Photos from the image-classification dataset "Dataset Kelapa Sawit" in the GitHub repository AnantawidyaPrayoga/Oil-Palm. Its 6 classes are: empty bunch, overripe, ripe, rotten, underripe, unripe.

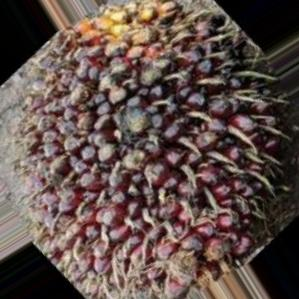
Label: unripe

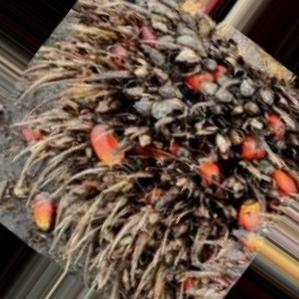
Label: empty bunch

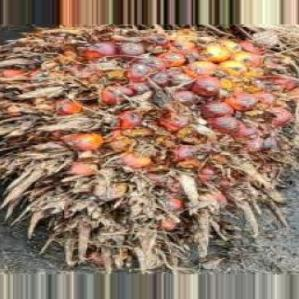
Label: overripe

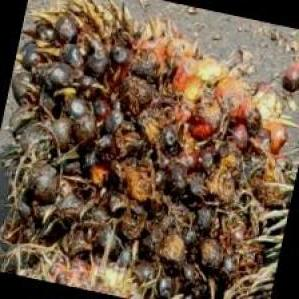
Label: rotten

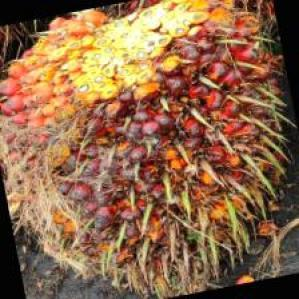
Label: ripe

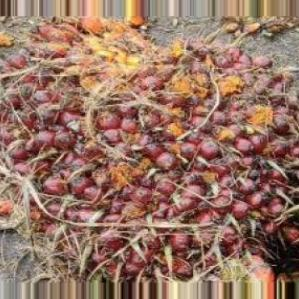
Label: underripe
